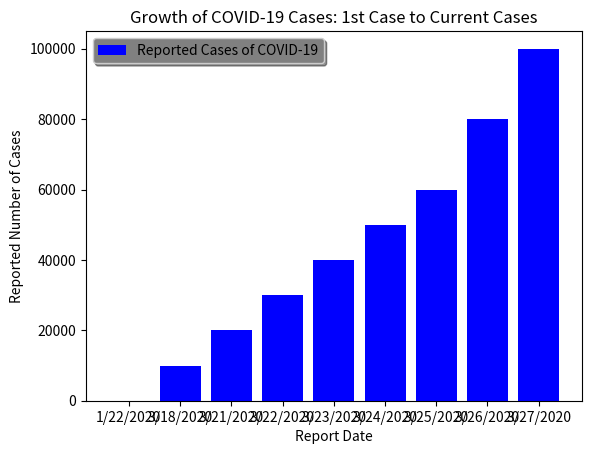

The script that saved this image:
import matplotlib.pyplot as plt

x = ["1/22/2020", "3/18/2020", "3/21/2020", "3/22/2020", "3/23/2020", "3/24/2020", "3/25/2020", "3/26/2020",
     "3/26/2020", "3/27/2020", "3/27/2020"]
y = [1, 10000, 20000, 30000, 40000, 50000, 60000, 70000, 80000, 90000, 100000]

plt.bar(x, y, color='blue', label='Reported Cases of COVID-19')
plt.title('Growth of COVID-19 Cases: 1st Case to Current Cases')
plt.xlabel('Report Date')
plt.ylabel('Reported Number of Cases')
plt.legend(facecolor='gray', shadow=True, loc=2)
plt.show()

#